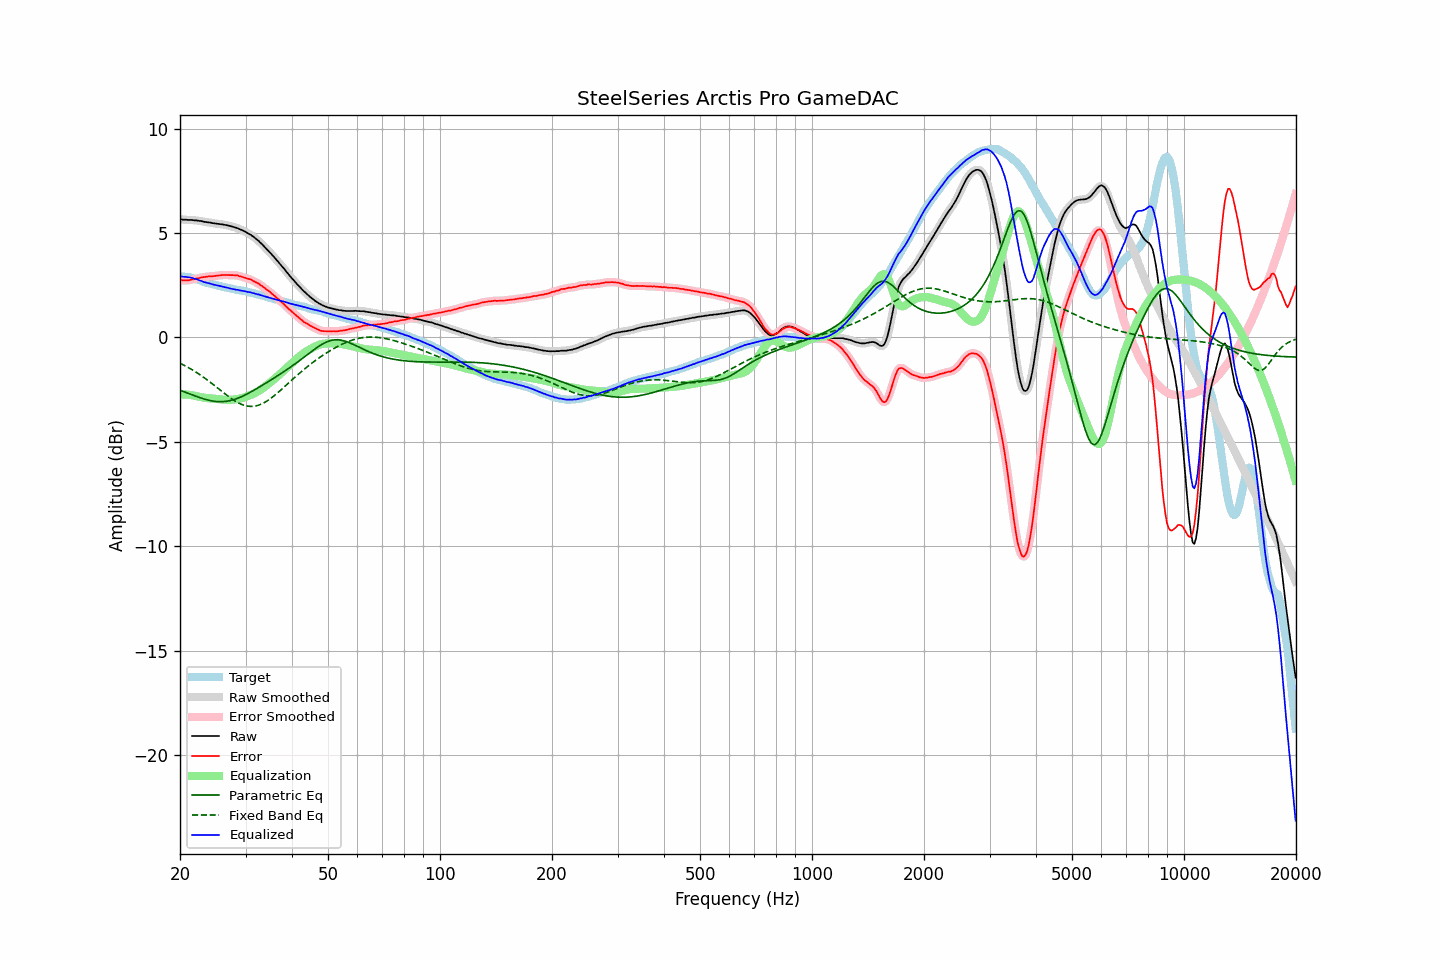

Values plotted in this chart, from the file beside it:
frequency, raw, error, smoothed, error_smoothed, equalization, parametric_eq, fixed_band_eq, equalized_raw, equalized_smoothed, target
20.00, 5.66, 2.74, 5.66, 2.75, -2.74, -2.53, -1.24, 2.93, 2.93, 2.92
20.20, 5.65, 2.74, 5.65, 2.74, -2.73, -2.56, -1.28, 2.92, 2.92, 2.91
20.40, 5.63, 2.72, 5.64, 2.73, -2.73, -2.59, -1.31, 2.90, 2.91, 2.91
20.61, 5.63, 2.73, 5.63, 2.73, -2.73, -2.62, -1.35, 2.90, 2.90, 2.90
20.81, 5.63, 2.73, 5.63, 2.73, -2.74, -2.65, -1.39, 2.90, 2.89, 2.90
21.02, 5.62, 2.72, 5.63, 2.74, -2.74, -2.67, -1.44, 2.88, 2.88, 2.90
21.23, 5.62, 2.74, 5.62, 2.74, -2.75, -2.70, -1.48, 2.87, 2.87, 2.88
21.44, 5.62, 2.77, 5.62, 2.76, -2.76, -2.73, -1.52, 2.86, 2.86, 2.86
21.66, 5.61, 2.78, 5.61, 2.78, -2.78, -2.76, -1.57, 2.84, 2.84, 2.84
21.87, 5.60, 2.80, 5.61, 2.80, -2.79, -2.79, -1.62, 2.81, 2.82, 2.81
22.09, 5.60, 2.82, 5.60, 2.81, -2.81, -2.82, -1.67, 2.79, 2.79, 2.79
22.31, 5.59, 2.83, 5.59, 2.83, -2.83, -2.85, -1.72, 2.76, 2.76, 2.77
22.54, 5.57, 2.84, 5.58, 2.84, -2.85, -2.87, -1.77, 2.73, 2.74, 2.74
22.76, 5.57, 2.87, 5.57, 2.86, -2.86, -2.90, -1.82, 2.71, 2.71, 2.71
22.99, 5.55, 2.88, 5.55, 2.88, -2.88, -2.93, -1.87, 2.68, 2.68, 2.68
23.22, 5.53, 2.89, 5.54, 2.89, -2.89, -2.95, -1.93, 2.65, 2.65, 2.64
23.45, 5.52, 2.90, 5.52, 2.90, -2.90, -2.97, -1.98, 2.63, 2.63, 2.62
23.69, 5.51, 2.91, 5.51, 2.91, -2.91, -2.99, -2.04, 2.61, 2.61, 2.60
23.92, 5.50, 2.92, 5.50, 2.92, -2.91, -3.01, -2.10, 2.59, 2.59, 2.58
24.16, 5.49, 2.92, 5.49, 2.92, -2.92, -3.03, -2.16, 2.57, 2.57, 2.57
24.40, 5.47, 2.92, 5.48, 2.92, -2.93, -3.04, -2.22, 2.54, 2.55, 2.55
24.65, 5.46, 2.93, 5.46, 2.93, -2.94, -3.06, -2.28, 2.53, 2.53, 2.53
24.89, 5.45, 2.94, 5.45, 2.94, -2.94, -3.07, -2.34, 2.51, 2.51, 2.51
25.14, 5.44, 2.95, 5.44, 2.95, -2.95, -3.07, -2.40, 2.49, 2.49, 2.49
25.39, 5.43, 2.96, 5.43, 2.96, -2.96, -3.08, -2.46, 2.47, 2.47, 2.47
25.65, 5.42, 2.96, 5.42, 2.97, -2.97, -3.08, -2.53, 2.45, 2.45, 2.46
25.91, 5.41, 2.98, 5.41, 2.98, -2.98, -3.08, -2.59, 2.44, 2.44, 2.43
26.16, 5.40, 2.99, 5.40, 2.98, -2.98, -3.08, -2.65, 2.42, 2.42, 2.42
26.43, 5.38, 2.99, 5.39, 2.99, -2.98, -3.07, -2.71, 2.40, 2.40, 2.40
26.69, 5.37, 2.99, 5.37, 2.99, -2.99, -3.06, -2.77, 2.39, 2.38, 2.39
26.96, 5.35, 2.99, 5.35, 2.98, -2.99, -3.05, -2.83, 2.37, 2.36, 2.37
27.23, 5.33, 2.98, 5.33, 2.98, -2.99, -3.03, -2.88, 2.35, 2.35, 2.35
27.50, 5.31, 2.98, 5.31, 2.98, -2.98, -3.01, -2.94, 2.33, 2.33, 2.33
27.77, 5.29, 2.98, 5.29, 2.98, -2.98, -2.99, -2.99, 2.31, 2.31, 2.31
28.05, 5.27, 2.97, 5.27, 2.98, -2.97, -2.97, -3.04, 2.30, 2.30, 2.30
28.33, 5.24, 2.97, 5.25, 2.97, -2.96, -2.94, -3.08, 2.28, 2.28, 2.27
28.62, 5.22, 2.96, 5.22, 2.95, -2.95, -2.91, -3.13, 2.27, 2.27, 2.26
28.90, 5.18, 2.92, 5.19, 2.94, -2.93, -2.88, -3.16, 2.25, 2.25, 2.26
29.19, 5.15, 2.92, 5.15, 2.91, -2.91, -2.85, -3.20, 2.24, 2.24, 2.24
29.48, 5.12, 2.89, 5.12, 2.89, -2.89, -2.81, -3.23, 2.23, 2.23, 2.24
29.78, 5.08, 2.87, 5.08, 2.87, -2.87, -2.78, -3.26, 2.21, 2.21, 2.22
30.08, 5.04, 2.84, 5.04, 2.84, -2.84, -2.74, -3.28, 2.20, 2.20, 2.20
30.38, 4.99, 2.81, 5.00, 2.82, -2.82, -2.70, -3.29, 2.18, 2.18, 2.18
30.68, 4.95, 2.79, 4.95, 2.79, -2.79, -2.66, -3.30, 2.16, 2.17, 2.16
30.99, 4.91, 2.77, 4.91, 2.76, -2.76, -2.62, -3.31, 2.15, 2.15, 2.14
31.30, 4.85, 2.72, 4.86, 2.73, -2.73, -2.57, -3.30, 2.13, 2.13, 2.13
31.61, 4.80, 2.69, 4.80, 2.69, -2.69, -2.53, -3.30, 2.11, 2.11, 2.12
31.93, 4.73, 2.65, 4.74, 2.65, -2.65, -2.49, -3.28, 2.08, 2.09, 2.09
32.24, 4.67, 2.61, 4.67, 2.61, -2.61, -2.44, -3.27, 2.07, 2.07, 2.06
32.57, 4.61, 2.57, 4.61, 2.56, -2.56, -2.40, -3.24, 2.05, 2.05, 2.04
32.89, 4.53, 2.50, 4.54, 2.51, -2.51, -2.35, -3.21, 2.02, 2.03, 2.03
33.22, 4.46, 2.46, 4.46, 2.46, -2.46, -2.30, -3.18, 2.01, 2.00, 2.00
33.55, 4.38, 2.39, 4.38, 2.40, -2.40, -2.26, -3.14, 1.98, 1.98, 1.99
33.89, 4.30, 2.35, 4.30, 2.34, -2.35, -2.21, -3.10, 1.96, 1.96, 1.96
34.23, 4.22, 2.28, 4.22, 2.29, -2.29, -2.16, -3.05, 1.94, 1.94, 1.94
34.57, 4.14, 2.23, 4.14, 2.23, -2.23, -2.12, -3.00, 1.92, 1.92, 1.91
34.92, 4.06, 2.17, 4.06, 2.17, -2.17, -2.07, -2.95, 1.90, 1.90, 1.89
35.27, 3.97, 2.10, 3.98, 2.11, -2.10, -2.02, -2.89, 1.87, 1.88, 1.88
35.62, 3.89, 2.04, 3.89, 2.04, -2.04, -1.97, -2.83, 1.85, 1.85, 1.86
35.97, 3.80, 1.98, 3.80, 1.97, -1.97, -1.92, -2.77, 1.83, 1.83, 1.82
... 635 more rows
